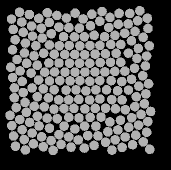

Data behind this chart, as committed beside it:
57.363, 135.15, 0
46.65, 82.34, 0
49.57, 141.4, 0
59.09, 144.9, 0
69.46, 147.2, 0
78.99, 153.6, 0
88.73, 155.9, 0
98.25, 159, 0
99.31, 47.14, 0
86.48, 37.08, 0
78.89, 46.1, 0
71.34, 52.69, 0
62.22, 57.03, 0
55.88, 64.72, 0
44.47, 71.98, 0
37.01, 78.51, 0
40.1, 89.9, 0
42.24, 100.4, 0
43.24, 111.5, 0
45.01, 121.3, 0
46.38, 131.3, 0
42.15, 148.8, 0
52.06, 152, 0
61.68, 155.8, 0
71.09, 159.6, 0
81.05, 163.4, 0
91.03, 166.2, 0
95.1, 32.21, 0
76.89, 34.47, 0
69.46, 41.48, 0
61.32, 47.17, 0
52.5, 55.09, 0
45.43, 62.09, 0
32.53, 68.84, 0
30.76, 86.2, 0
32.58, 96.54, 0
34.4, 106.9, 0
34.31, 116.8, 0
36.24, 126.6, 0
39.62, 138.5, 0
33.65, 155, 0
44.17, 158.6, 0
53.45, 162.8, 0
63.25, 165.8, 0
73.12, 169.4, 0
67.33, 31.77, 0
58.71, 37.42, 0
51.6, 45.01, 0
43.18, 51.27, 0
35.15, 58.77, 0
30.01, 134.3, 0
31.83, 144.7, 0
35.48, 165.3, 0
45.34, 168.9, 0
49.48, 33.51, 0
41.75, 41.03, 0
33.33, 48.43, 0
39.55, 31.34, 0
31.51, 38.09, 0
140.5, 139.2, 0
151.5, 98.4, 0
... 147 more rows
